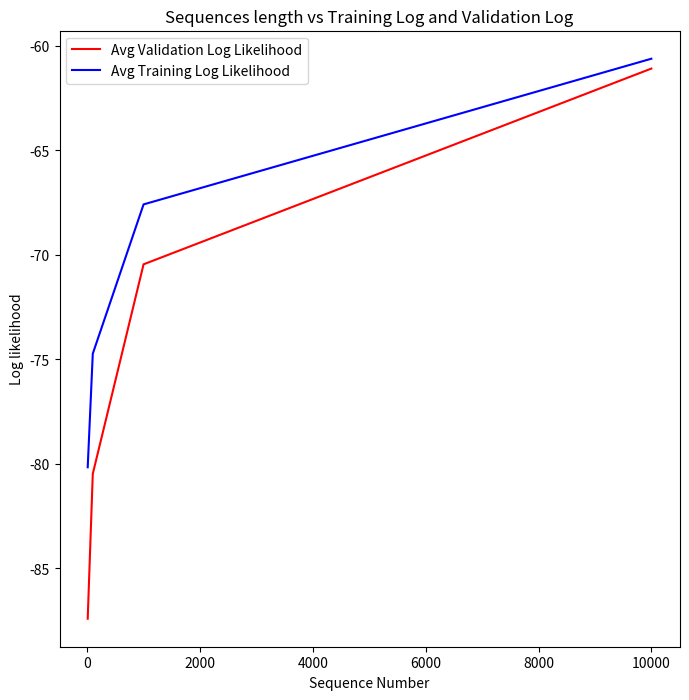

Source code (Python):
'''
validation log:  -87.40364845299591
training log:  -80.15761124748151

validation log:  -80.47019720748285
training log:  -74.72168798293491

validation log:  -70.44613608272591
training log:  -67.57947125011373

validation log:  -61.0807438708335
training log:  -60.60931523798382
'''


validation = [-87.40364845299591, -80.47019720748285, -70.44613608272591, -61.0807438708335]
training = [-80.15761124748151, -74.72168798293491, -67.57947125011373, -60.60931523798382]

import matplotlib.pyplot as plt

w = 8
h = 8
d = 70

plt.figure(figsize=(w, h), dpi=d)
plt.title("Sequences length vs Training Log and Validation Log")
plt.xlabel('Sequence Number')
plt.ylabel('Log likelihood')

# # avgTrainRes = [avgTrainRes1, avgTrainRes2, avgTrainRes3, avgTrainRes4, avgTrainRes5]
# avgValRes = [avgValRes1, avgValRes2, avgValRes3, avgValRes4, avgValRes5]
labels = [10**i for i in range(1,5)]
plt.plot(labels, validation, color = 'red', label = "Avg Validation Log Likelihood")
plt.plot(labels, training, color = 'blue', label = "Avg Training Log Likelihood")

plt.legend()
plt.show()
